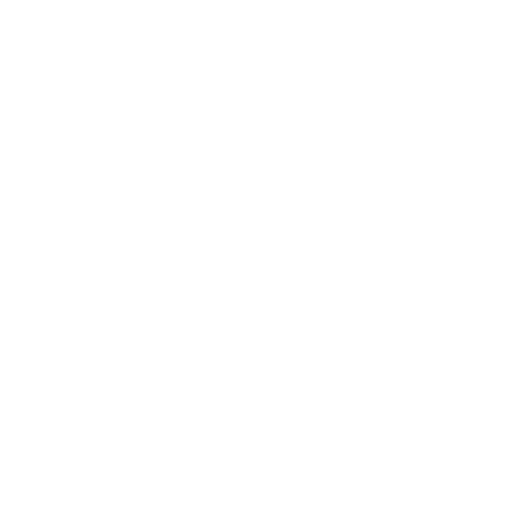
t = 0.00 s
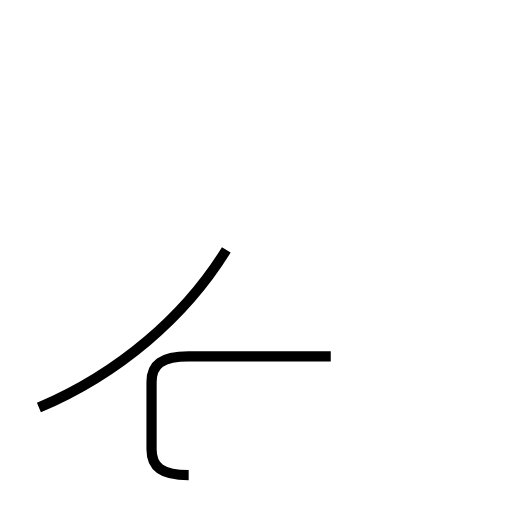
t = 1.65 s
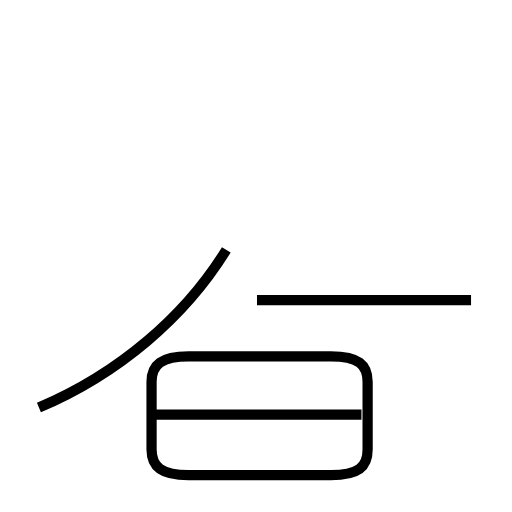
t = 3.79 s
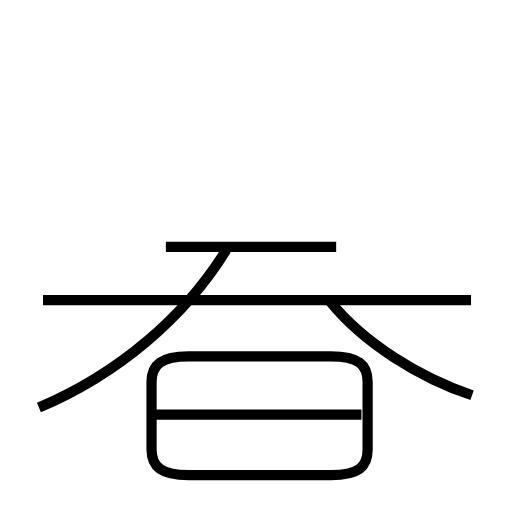
t = 5.43 s
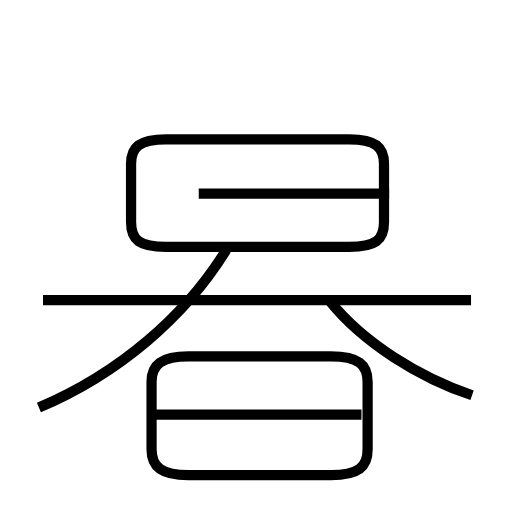
t = 7.48 s
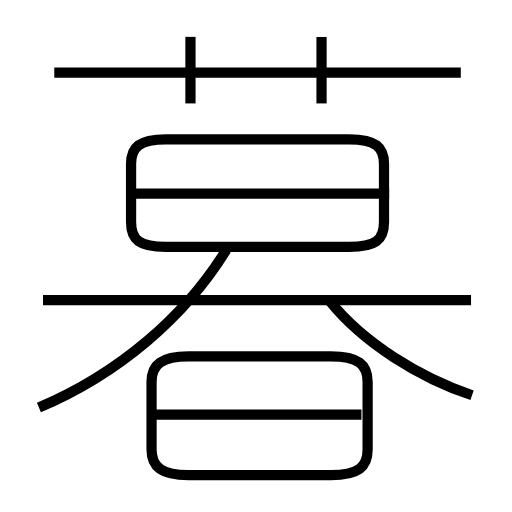
t = 9.25 s

The animated SVG that drew these frames (rendered in a browser with its animation timeline set to each time). Animation: 10 SMIL elements (animate=10); one cycle of 9.25 s.

<?xml version='1.0' encoding='utf-8'?>
<svg viewBox="0.0 -6.0 50.0 50.0" version="1.1" xmlns="http://www.w3.org/2000/svg"><rect x="-1000" y="-1000" width="2000" height="2000" stroke="white" fill="white" /><g style="fill:none;stroke:#000000;stroke-width:1"><path d="M 3.8 -4.2 C 11.6 -7.5 18.1 -13.1 22.1 -19.6 " transform="translate(0.0 38.0)" stroke-dasharray="24.29407513652438" stroke-dashoffset="24.29407513652438"><animate attributeName="stroke-dashoffset" from="24.29407513652438" to="0" dur="0.7288222540957314s" begin="0s" fill="freeze" /></path><path d="M 32.3 -9.2 L 18.4 -9.2 C 15.8 -9.2 14.8 -8.4 14.8 -6.7 L 14.8 -0.1 C 14.8 1.6 15.8 2.4 18.4 2.4 L 32.3 2.4 C 35.0 2.4 35.9 1.6 35.9 -0.1 L 35.9 -6.7 C 35.9 -8.4 35.0 -9.2 32.3 -9.2 Z " transform="translate(0.0 38.0)" stroke-dasharray="61.168879676673185" stroke-dashoffset="61.168879676673185"><animate attributeName="stroke-dashoffset" from="61.168879676673185" to="0" dur="1.8350663903001956s" begin="0.7288222540957314s" fill="freeze" /></path><path d="M 35.3 -3.5 L 15.2 -3.5 " transform="translate(0.0 38.0)" stroke-dasharray="20.099999999999998" stroke-dashoffset="20.099999999999998"><animate attributeName="stroke-dashoffset" from="20.099999999999998" to="0" dur="0.6029999999999999s" begin="2.5638886443959272s" fill="freeze" /></path><path d="M 46.0 -14.7 L 4.2 -14.7 " transform="translate(0.0 38.0)" stroke-dasharray="41.8" stroke-dashoffset="41.8"><animate attributeName="stroke-dashoffset" from="41.8" to="0" dur="1.2539999999999998s" begin="3.166888644395927s" fill="freeze" /></path><path d="M 46.1 -5.4 C 41.0 -7.1 35.5 -10.5 32.2 -14.6 " transform="translate(0.0 38.0)" stroke-dasharray="16.875897332714842" stroke-dashoffset="16.875897332714842"><animate attributeName="stroke-dashoffset" from="16.875897332714842" to="0" dur="0.5062769199814453s" begin="4.4208886443959265s" fill="freeze" /></path><path d="M 16.2 -19.9 L 34.1 -19.9 C 36.7 -19.9 37.5 -20.6 37.5 -22.3 L 37.5 -28.0 C 37.5 -29.6 36.7 -30.4 34.1 -30.4 L 16.2 -30.4 C 13.6 -30.4 12.8 -29.6 12.8 -28.0 L 12.8 -22.3 C 12.8 -20.6 13.6 -19.9 16.2 -19.9 Z " transform="translate(0.0 38.0)" stroke-dasharray="66.47048946876303" stroke-dashoffset="66.47048946876303"><animate attributeName="stroke-dashoffset" from="66.47048946876303" to="0" dur="1.994114684062891s" begin="4.927165564377372s" fill="freeze" /></path><path d="M 38.0 -25.1 L 13.2 -25.1 " transform="translate(0.0 38.0)" stroke-dasharray="24.8" stroke-dashoffset="24.8"><animate attributeName="stroke-dashoffset" from="24.8" to="0" dur="0.744s" begin="6.921280248440263s" fill="freeze" /></path><path d="M 18.6 -33.9 L 18.6 -40.4 " transform="translate(0.0 38.0)" stroke-dasharray="6.5" stroke-dashoffset="6.5"><animate attributeName="stroke-dashoffset" from="6.5" to="0" dur="0.195s" begin="7.665280248440263s" fill="freeze" /></path><path d="M 45.0 -36.9 L 5.3 -36.9 " transform="translate(0.0 38.0)" stroke-dasharray="39.7" stroke-dashoffset="39.7"><animate attributeName="stroke-dashoffset" from="39.7" to="0" dur="1.191s" begin="7.860280248440263s" fill="freeze" /></path><path d="M 31.4 -33.9 L 31.4 -40.4" transform="translate(0.0 38.0)" stroke-dasharray="6.5" stroke-dashoffset="6.5"><animate attributeName="stroke-dashoffset" from="6.5" to="0" dur="0.195s" begin="9.051280248440264s" fill="freeze" /></path></g></svg>
